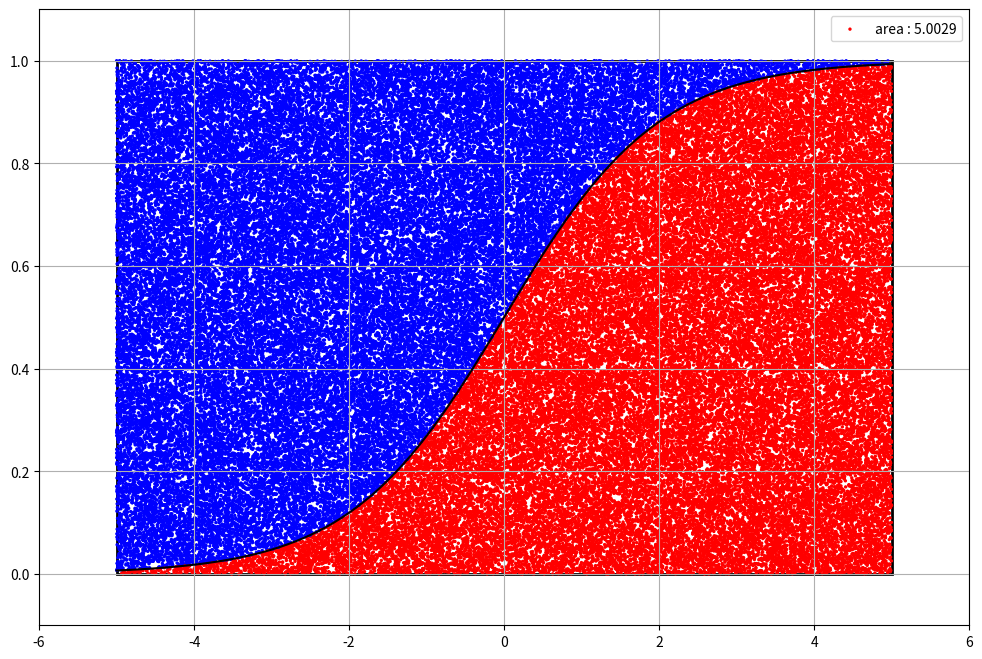

Here is the Python script that generated this plot:
from numpy import random

import matplotlib.pyplot as plt
import matplotlib.patches as patches

import numpy as np
import collections

def sigmoid_func(x):
    return 1/(1+np.exp(-x))


def figure_sigmoid_scatter(iterations):
    # 시그모이드 그리기 
    x = np.arange(-5, 5.1, 0.1)
    y = sigmoid_func(x)

    fig, ax = plt.subplots(figsize=(12,8))

    plt.plot(x, y, color = 'k')
    plt.grid(True)
    plt.axis([-6, 6, -0.1, 1.1])

    ax.add_patch(patches.Rectangle((-5,0), 10, 1, fill = False, linewidth = 2)) 
    
    # scatter 찍기
    random_x = random.uniform(-5, 5, size = iterations)
    random_y = random.uniform(0, 1, size = iterations)

    color = list(map(lambda x: 'blue' if x else 'red', random_y > sigmoid_func(random_x)))

    inner_ratio = collections.Counter(color)['red'] / len(color)

    plt.scatter(random_x, random_y, color = color, s = 2, label = f'area : {inner_ratio * 10}')
    plt.legend()

    plt.show()
    


if __name__ == '__main__':
    iterations = 100000

    figure_sigmoid_scatter(iterations)
